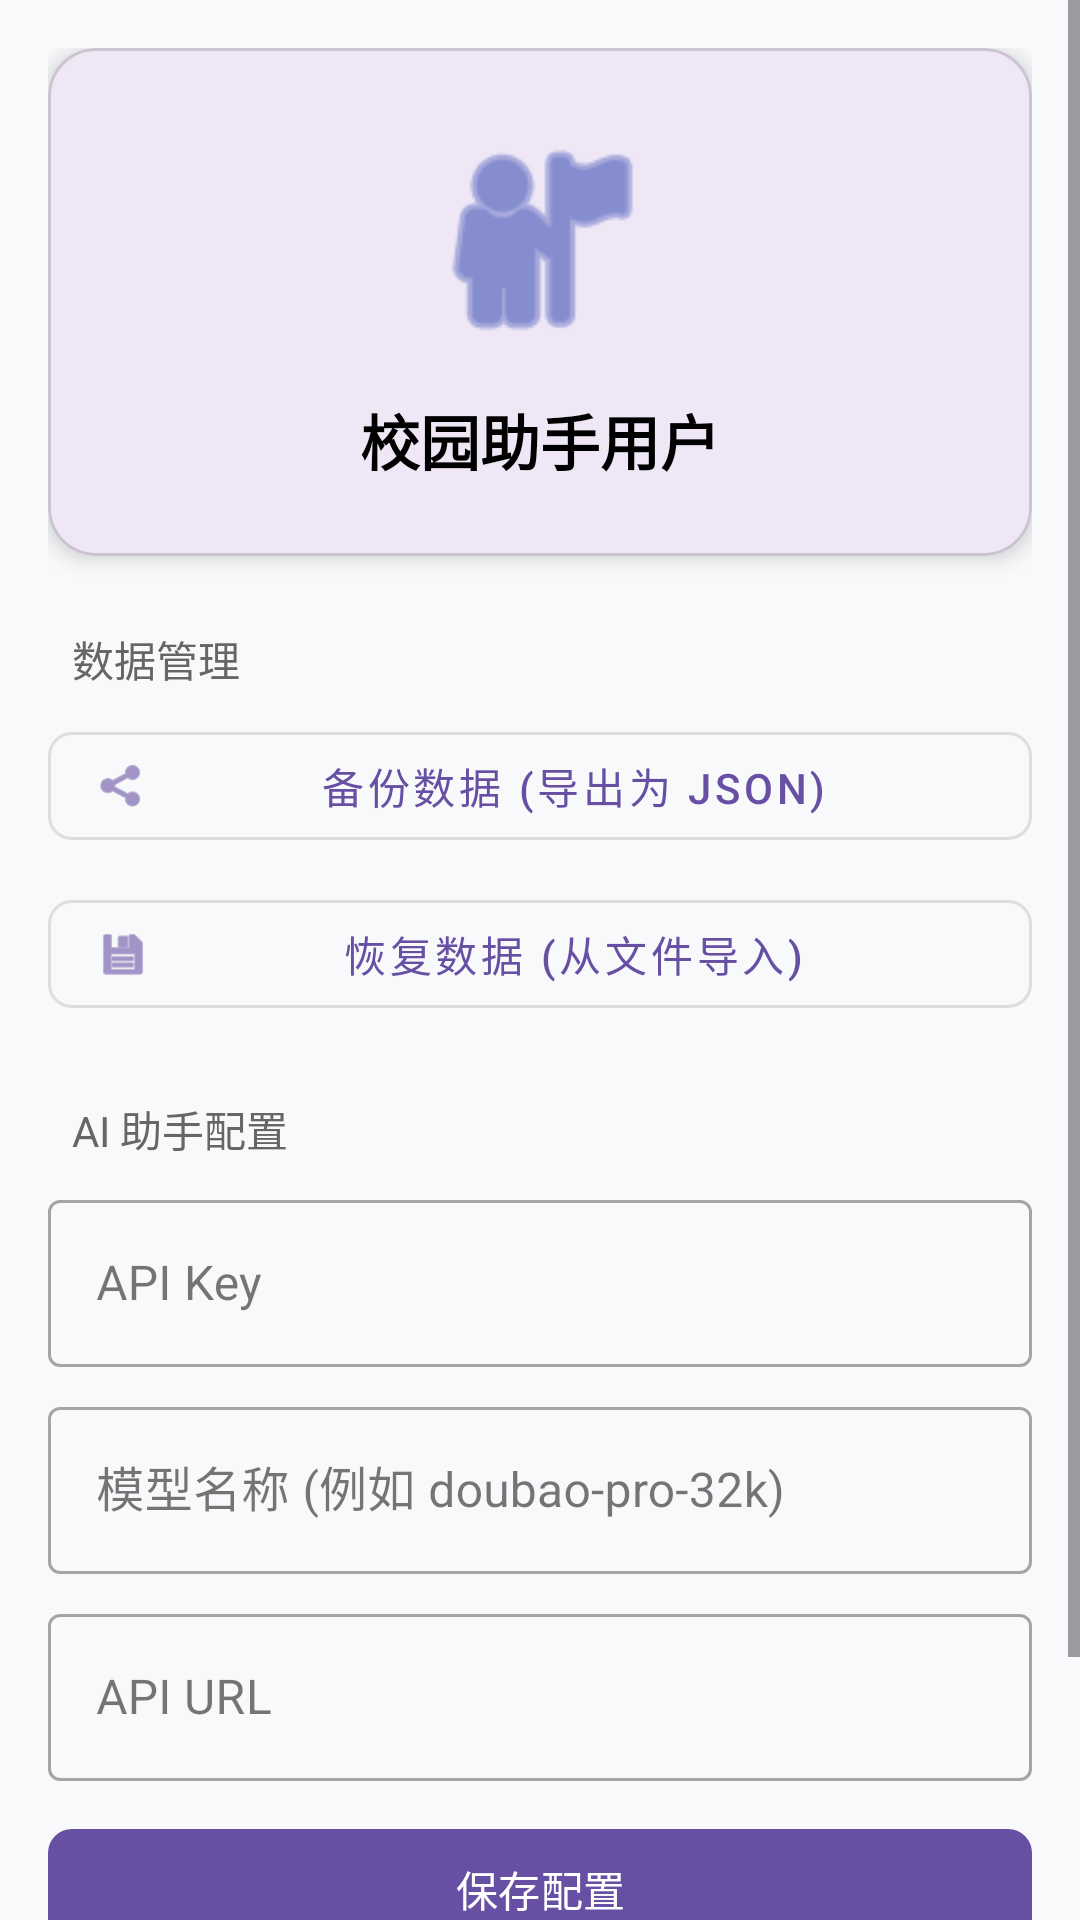

Android layout source for this screen:
<!-- AndroidManifest.xml: application theme Theme.Final_pj -->
<!-- res/layout/fragment_profile.xml -->
<?xml version="1.0" encoding="utf-8"?>
<ScrollView xmlns:android="http://schemas.android.com/apk/res/android"
    xmlns:app="http://schemas.android.com/apk/res-auto"
    android:layout_width="match_parent"
    android:layout_height="match_parent"
    android:background="#F8F9FA">

    <LinearLayout
        android:layout_width="match_parent"
        android:layout_height="wrap_content"
        android:orientation="vertical"
        android:padding="16dp">

        
        <com.google.android.material.card.MaterialCardView
            android:layout_width="match_parent"
            android:layout_height="wrap_content"
            android:layout_marginBottom="24dp"
            app:cardCornerRadius="16dp"
            app:cardElevation="4dp">

            <LinearLayout
                android:layout_width="match_parent"
                android:layout_height="wrap_content"
                android:gravity="center"
                android:orientation="vertical"
                android:padding="24dp">

                <ImageView
                    android:layout_width="80dp"
                    android:layout_height="80dp"
                    android:src="@android:drawable/ic_menu_myplaces"
                    app:tint="#3F51B5" />

                <TextView
                    android:id="@+id/tv_profile_username"
                    android:layout_width="wrap_content"
                    android:layout_height="wrap_content"
                    android:layout_marginTop="12dp"
                    android:text="校园助手用户"
                    android:textColor="@color/black"
                    android:textSize="20sp"
                    android:textStyle="bold" />
            </LinearLayout>
        </com.google.android.material.card.MaterialCardView>

        
        <TextView
            android:layout_width="wrap_content"
            android:layout_height="wrap_content"
            android:text="数据管理"
            android:textColor="#666"
            android:textSize="14sp"
            android:layout_marginStart="8dp"
            android:layout_marginBottom="8dp"/>

        <com.google.android.material.button.MaterialButton
            android:id="@+id/btn_export_data"
            style="@style/Widget.MaterialComponents.Button.OutlinedButton"
            android:layout_width="match_parent"
            android:layout_height="wrap_content"
            android:text="备份数据 (导出为 JSON)"
            app:icon="@android:drawable/ic_menu_share"
            android:layout_marginBottom="8dp"
            app:cornerRadius="8dp" />

        <com.google.android.material.button.MaterialButton
            android:id="@+id/btn_import_data"
            style="@style/Widget.MaterialComponents.Button.OutlinedButton"
            android:layout_width="match_parent"
            android:layout_height="wrap_content"
            android:text="恢复数据 (从文件导入)"
            app:icon="@android:drawable/ic_menu_save"
            android:layout_marginBottom="8dp"
            app:cornerRadius="8dp" />

        
        <TextView
            android:layout_width="wrap_content"
            android:layout_height="wrap_content"
            android:text="AI 助手配置"
            android:textColor="#666"
            android:textSize="14sp"
            android:layout_marginStart="8dp"
            android:layout_marginTop="16dp"
            android:layout_marginBottom="8dp"/>

        <com.google.android.material.textfield.TextInputLayout
            android:layout_width="match_parent"
            android:layout_height="wrap_content"
            android:hint="API Key"
            style="@style/Widget.MaterialComponents.TextInputLayout.OutlinedBox">

            <com.google.android.material.textfield.TextInputEditText
                android:id="@+id/et_api_key"
                android:layout_width="match_parent"
                android:layout_height="wrap_content"
                android:inputType="textPassword"/>
        </com.google.android.material.textfield.TextInputLayout>

        <com.google.android.material.textfield.TextInputLayout
            android:layout_width="match_parent"
            android:layout_height="wrap_content"
            android:hint="模型名称 (例如 doubao-pro-32k)"
            style="@style/Widget.MaterialComponents.TextInputLayout.OutlinedBox"
            android:layout_marginTop="8dp">

            <com.google.android.material.textfield.TextInputEditText
                android:id="@+id/et_model_name"
                android:layout_width="match_parent"
                android:layout_height="wrap_content"
                android:inputType="text"/>
        </com.google.android.material.textfield.TextInputLayout>

        <com.google.android.material.textfield.TextInputLayout
            android:layout_width="match_parent"
            android:layout_height="wrap_content"
            android:hint="API URL"
            style="@style/Widget.MaterialComponents.TextInputLayout.OutlinedBox"
            android:layout_marginTop="8dp">

            <com.google.android.material.textfield.TextInputEditText
                android:id="@+id/et_api_url"
                android:layout_width="match_parent"
                android:layout_height="wrap_content"
                android:inputType="textUri"/>
        </com.google.android.material.textfield.TextInputLayout>

        <com.google.android.material.button.MaterialButton
            android:id="@+id/btn_save_ai_config"
            android:layout_width="match_parent"
            android:layout_height="wrap_content"
            android:text="保存配置"
            android:layout_marginTop="12dp"
            app:cornerRadius="8dp" />

        
        <com.google.android.material.button.MaterialButton
            android:id="@+id/btn_logout"
            style="@style/Widget.MaterialComponents.Button.TextButton"
            android:layout_width="match_parent"
            android:layout_height="wrap_content"
            android:text="退出登录"
            android:textColor="#D32F2F"
            android:layout_marginTop="24dp"
            app:cornerRadius="8dp" />

    </LinearLayout>
</ScrollView>
<!-- resources referenced by this layout -->
<resources>
  <color name="black">#FF000000</color>
  <style name="Theme.Final_pj" parent="Base.Theme.Final_pj" />
  <style name="Base.Theme.Final_pj" parent="Theme.Material3.DayNight.NoActionBar">
          
          
      </style>
</resources>
